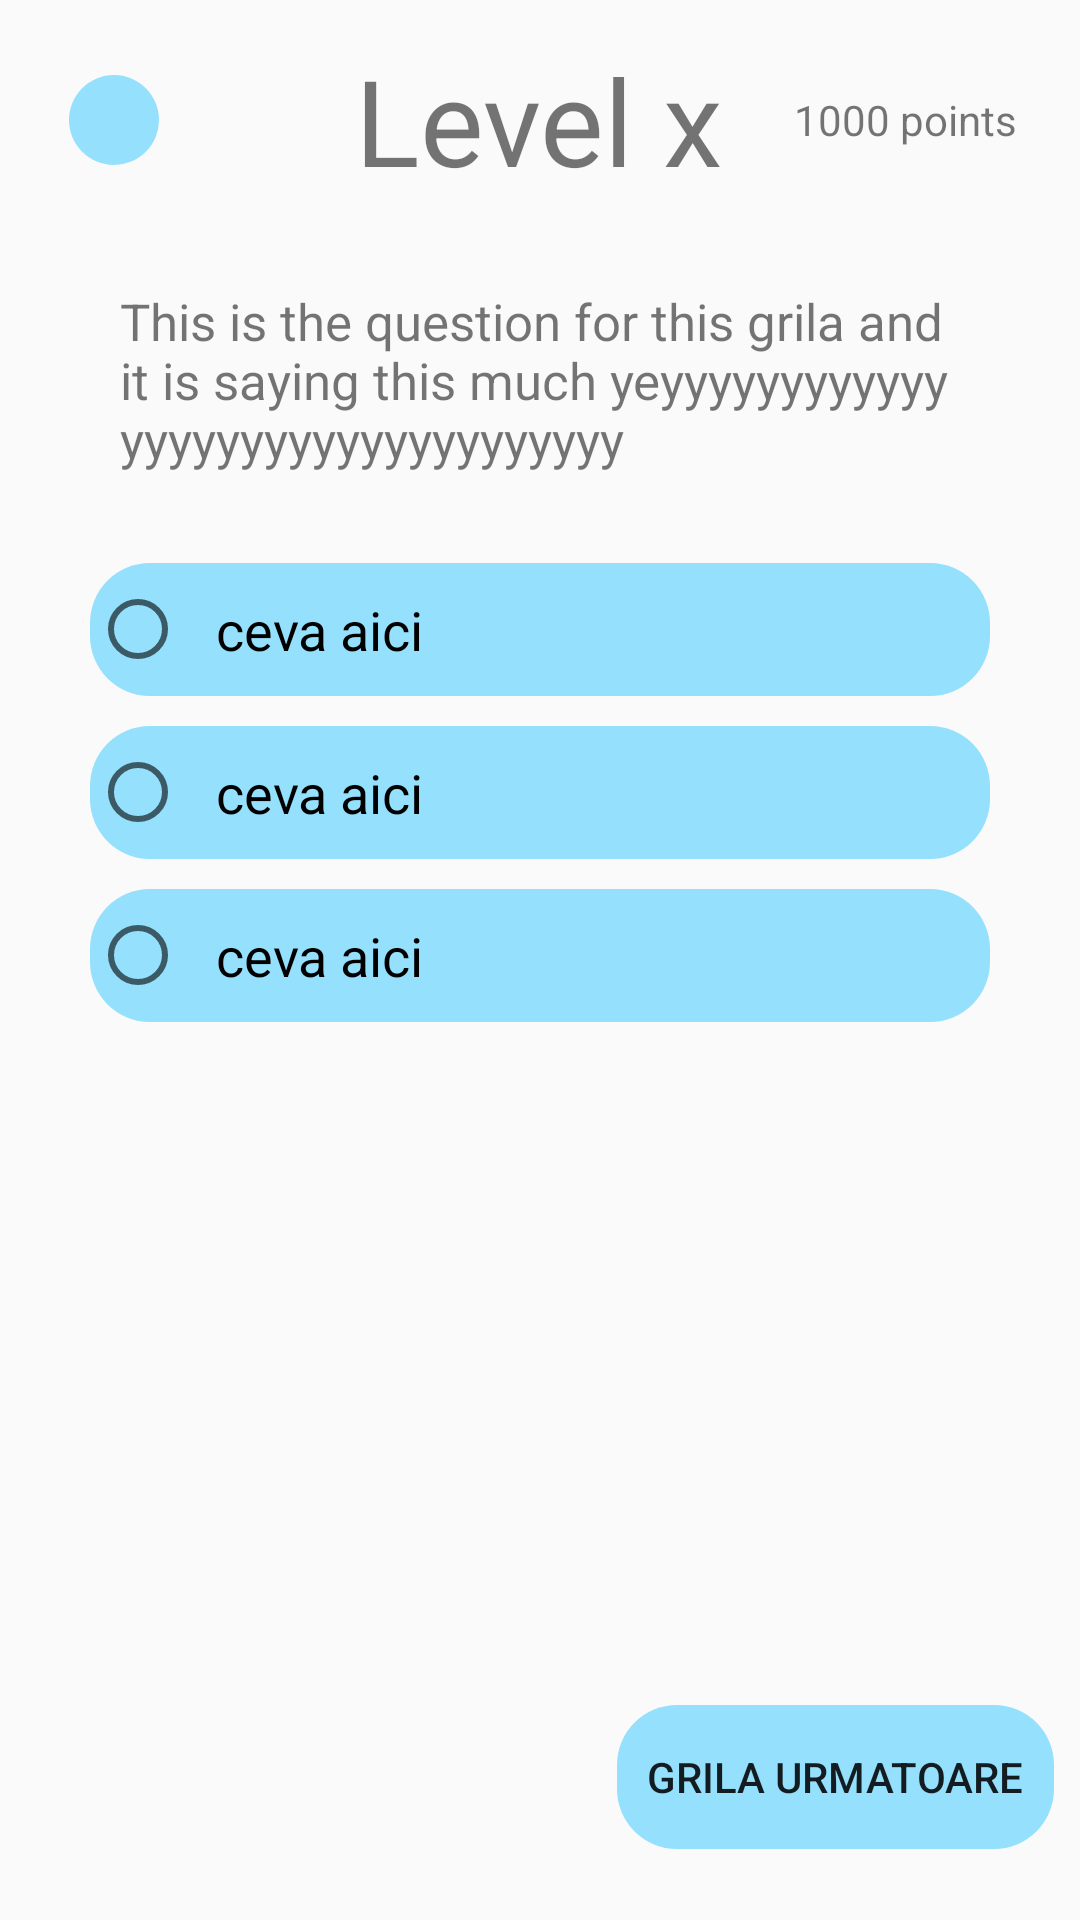

Here is an Android app screen rendered from its layout file. Give the layout XML and the strings, colors and styles it references.
<!-- AndroidManifest.xml: application theme Theme.Examproject -->
<!-- res/layout/template_grila.xml -->
<?xml version="1.0" encoding="utf-8"?>
<androidx.constraintlayout.widget.ConstraintLayout xmlns:android="http://schemas.android.com/apk/res/android"
    xmlns:app="http://schemas.android.com/apk/res-auto"
    android:layout_width="match_parent"
    android:layout_height="match_parent">

    <RelativeLayout
        android:id="@+id/relativeLayout"
        android:layout_width="match_parent"
        android:layout_height="wrap_content"
        app:layout_constraintBottom_toBottomOf="parent"
        app:layout_constraintHorizontal_bias="0.498"
        app:layout_constraintLeft_toLeftOf="parent"
        app:layout_constraintRight_toRightOf="parent"
        app:layout_constraintTop_toTopOf="parent"
        app:layout_constraintVertical_bias="0.023">

        <ImageView
            android:id="@+id/backToGrile"
            android:layout_width="30dp"
            android:layout_height="30dp"
            android:layout_centerVertical="true"
            android:layout_marginLeft="23dp"
            android:background="@drawable/btn_bkg" />

        <TextView
            android:id="@+id/levelxGrila"
            android:layout_width="wrap_content"
            android:layout_height="wrap_content"
            android:layout_centerInParent="true"
            android:text="Level x"
            android:textSize="40dp" />

        <LinearLayout
            android:layout_width="wrap_content"
            android:layout_height="wrap_content"
            android:layout_alignParentEnd="true"
            android:layout_alignParentRight="true"
            android:layout_centerVertical="true"
            android:layout_marginEnd="15dp"
            android:layout_marginRight="15dp"
            android:background="@drawable/gray_bkg"
            android:orientation="horizontal"
            android:padding="6dp">

            <TextView
                android:id="@+id/points"
                android:layout_width="wrap_content"
                android:layout_height="wrap_content"
                android:text="1000" />

            <TextView
                android:layout_width="wrap_content"
                android:layout_height="wrap_content"
                android:text=" points" />
        </LinearLayout>
    </RelativeLayout>

    <LinearLayout
        android:id="@+id/linearLayout"
        android:layout_width="match_parent"
        android:layout_height="wrap_content"
        android:layout_margin="20dp"
        android:orientation="vertical"
        android:padding="10dp"
        app:layout_constraintBottom_toBottomOf="parent"
        app:layout_constraintHorizontal_bias="0.0"
        app:layout_constraintLeft_toLeftOf="parent"
        app:layout_constraintRight_toRightOf="parent"
        app:layout_constraintTop_toTopOf="parent"
        app:layout_constraintVertical_bias="0.131">

        <TextView
            android:id="@+id/enuntGrila"
            android:layout_width="match_parent"
            android:layout_height="wrap_content"
            android:padding="10dp"
            android:layout_marginTop="50px"
            android:layout_marginBottom="20dp"
            android:text="This is the question for this grila and it is saying this much yeyyyyyyyyyyyyyyyyyyyyyyyyyyyyyyyyy"
            android:textSize="17sp" />
        <RadioGroup
            android:id="@+id/radioGroupGrile"
            android:layout_width="match_parent"
            android:layout_height="wrap_content">
            <RadioButton
                android:layout_marginBottom="10dp"
                android:id="@+id/answerA"
                android:text="ceva aici"
                android:textSize="18sp"
                android:background="@drawable/btn_bkg"
                android:layout_width="match_parent"
                android:padding="10dp"
                android:layout_height="wrap_content"/>
            <RadioButton
                android:layout_marginBottom="10dp"
                android:id="@+id/answerB"
                android:text="ceva aici"
                android:textSize="18sp"
                android:background="@drawable/btn_bkg"
                android:layout_width="match_parent"
                android:padding="10dp"
                android:layout_height="wrap_content"/>
            <RadioButton
                android:layout_marginBottom="10dp"
                android:id="@+id/answerC"
                android:text="ceva aici"
                android:textSize="18sp"
                android:background="@drawable/btn_bkg"
                android:layout_width="match_parent"
                android:padding="10dp"
                android:layout_height="wrap_content"/>
        </RadioGroup>

    </LinearLayout>

    <Button
        android:id="@+id/nextGrila"
        android:layout_width="wrap_content"
        android:layout_height="wrap_content"
        android:background="@drawable/btn_bkg"
        android:padding="10dp"
        android:text="Grila urmatoare"
        app:layout_constraintBottom_toBottomOf="parent"
        app:layout_constraintEnd_toEndOf="parent"
        app:layout_constraintHorizontal_bias="0.96"
        app:layout_constraintStart_toStartOf="parent"
        app:layout_constraintTop_toTopOf="parent"
        app:layout_constraintVertical_bias="0.96" />
</androidx.constraintlayout.widget.ConstraintLayout>
<!-- resources referenced by this layout -->
<resources>
  <!-- drawable btn_bkg (drawable) -->
  <?xml version="1.0" encoding="utf-8"?>
  <shape xmlns:android="http://schemas.android.com/apk/res/android"
      android:shape="rectangle">
      <gradient android:startColor="#9950CEFF" android:endColor="#9950CEFF"/>
      <corners android:radius="20dp"/>
  
  </shape>
  <!-- drawable gray_bkg (drawable) -->
  <?xml version="1.0" encoding="utf-8"?>
  <shape xmlns:android="http://schemas.android.com/apk/res/android"
      android:shape="rectangle">
      <gradient android:startColor="#23FFFFFF" android:endColor="#23FFFFFF"/>
      <corners android:radius="20dp"/>
  
  </shape>
  <style name="Theme.Examproject" parent="Theme.AppCompat.DayNight.NoActionBar">
          
          <item name="colorPrimary">@color/purple_500</item>
          <item name="colorPrimaryVariant">@color/purple_700</item>
          <item name="colorOnPrimary">@color/white</item>
          
          <item name="colorSecondary">@color/teal_200</item>
          <item name="colorSecondaryVariant">@color/teal_700</item>
          <item name="colorOnSecondary">@color/black</item>
          
          <item name="android:statusBarColor" tools:targetApi="l">?attr/colorPrimaryVariant</item>
          
      </style>
  <!-- not gathered from this repository: default colours our renderer supplied (Android Studio template values) -->
  <color name="purple_500">#FF6200EE</color>
  <color name="purple_700">#FF3700B3</color>
  <color name="teal_200">#FF03DAC5</color>
  <color name="teal_700">#FF018786</color>
  <color name="black">#FF000000</color>
  <color name="white">#FFFFFFFF</color>
</resources>
